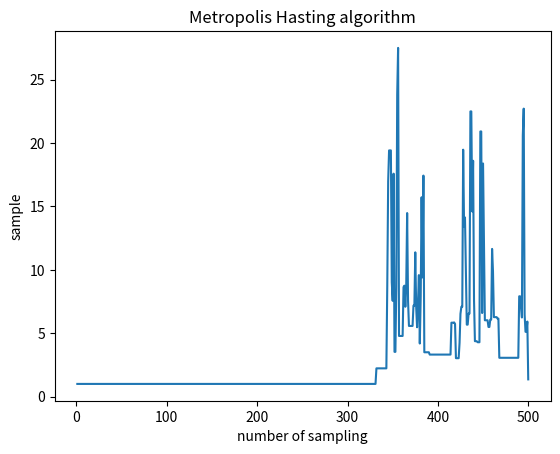

This figure's Python source:
# Metropolis-Hasting algorithm
# The candidate distribution isn't symmetric
# Simply drawing from a χ2 distribution independent of the current position

import numpy as np
import math as m
from matplotlib import pyplot as plt

class MH(object):
    def __init__(self, df, init_value = 1):
        self.df = df
        self.init_value = init_value

    def base_function(self, x, n = 5, a = 4):
        #inverse-χ2 distribution(inverse 카이제곱 분포)
        result = m.pow(x, -n/2)*m.exp(-a/(2*x))
        return result

    def chisquare_func(self, x):
        #χ2 distribution(카이제곱 분포)
        result = m.pow(x, (self.df/2)-1) * m.exp(-x/2)
        return result
    
    def chisquare_dist(self):
        #χ2 distribution : unsymmetric
        candidate_x = np.random.chisquare(self.df)
        if candidate_x == 0:
            self.chisquare_dist()
        return candidate_x

    def  acceptance(self, candidate_x, pre_x):
        #probability(alpha)
        alpha = (self.base_function(candidate_x)*self.chisquare_func(pre_x)) / (self.base_function(pre_x)*self.chisquare_func(candidate_x))
        probability = min(alpha, 1)
        return probability

    def sampling(self, number):
        n = np.arange(1,number+1)
        arr=[]
        for i in range(number):
            cpoint = self.chisquare_dist()
            print(i, cpoint)
            alpha = self.acceptance(cpoint, self.init_value)
            if alpha == 1:
                self.init_value = cpoint
            else:
                if np.random.random() <= alpha:
                    self.init_value = cpoint
            arr.append(self.init_value)

        plt.plot(n,arr)
        plt.xlabel('number of sampling')
        plt.ylabel('sample')
        plt.title('Metropolis Hasting algorithm')
        plt.show()

        



if __name__ == "__main__":     
    mh = MH(10)
    mh.sampling(500)
